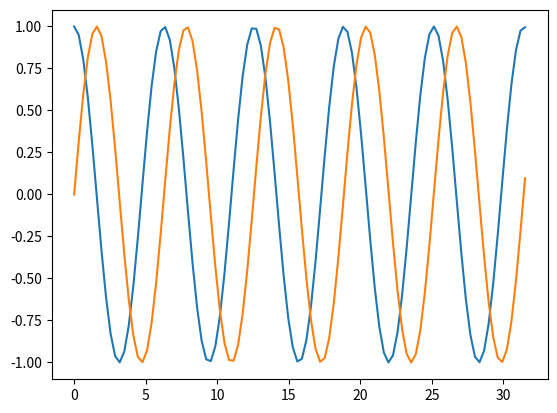

Recreate this plot in Python.
import matplotlib.pyplot as plt
import math

def f(data):
    return [math.cos(val) for val in data]

def g(data):
    return [math.sin(val) for val in data]

t = [val/math.pi for val in range(0, 100)]
plt.plot(t, f(t), t, g(t))
plt.show()